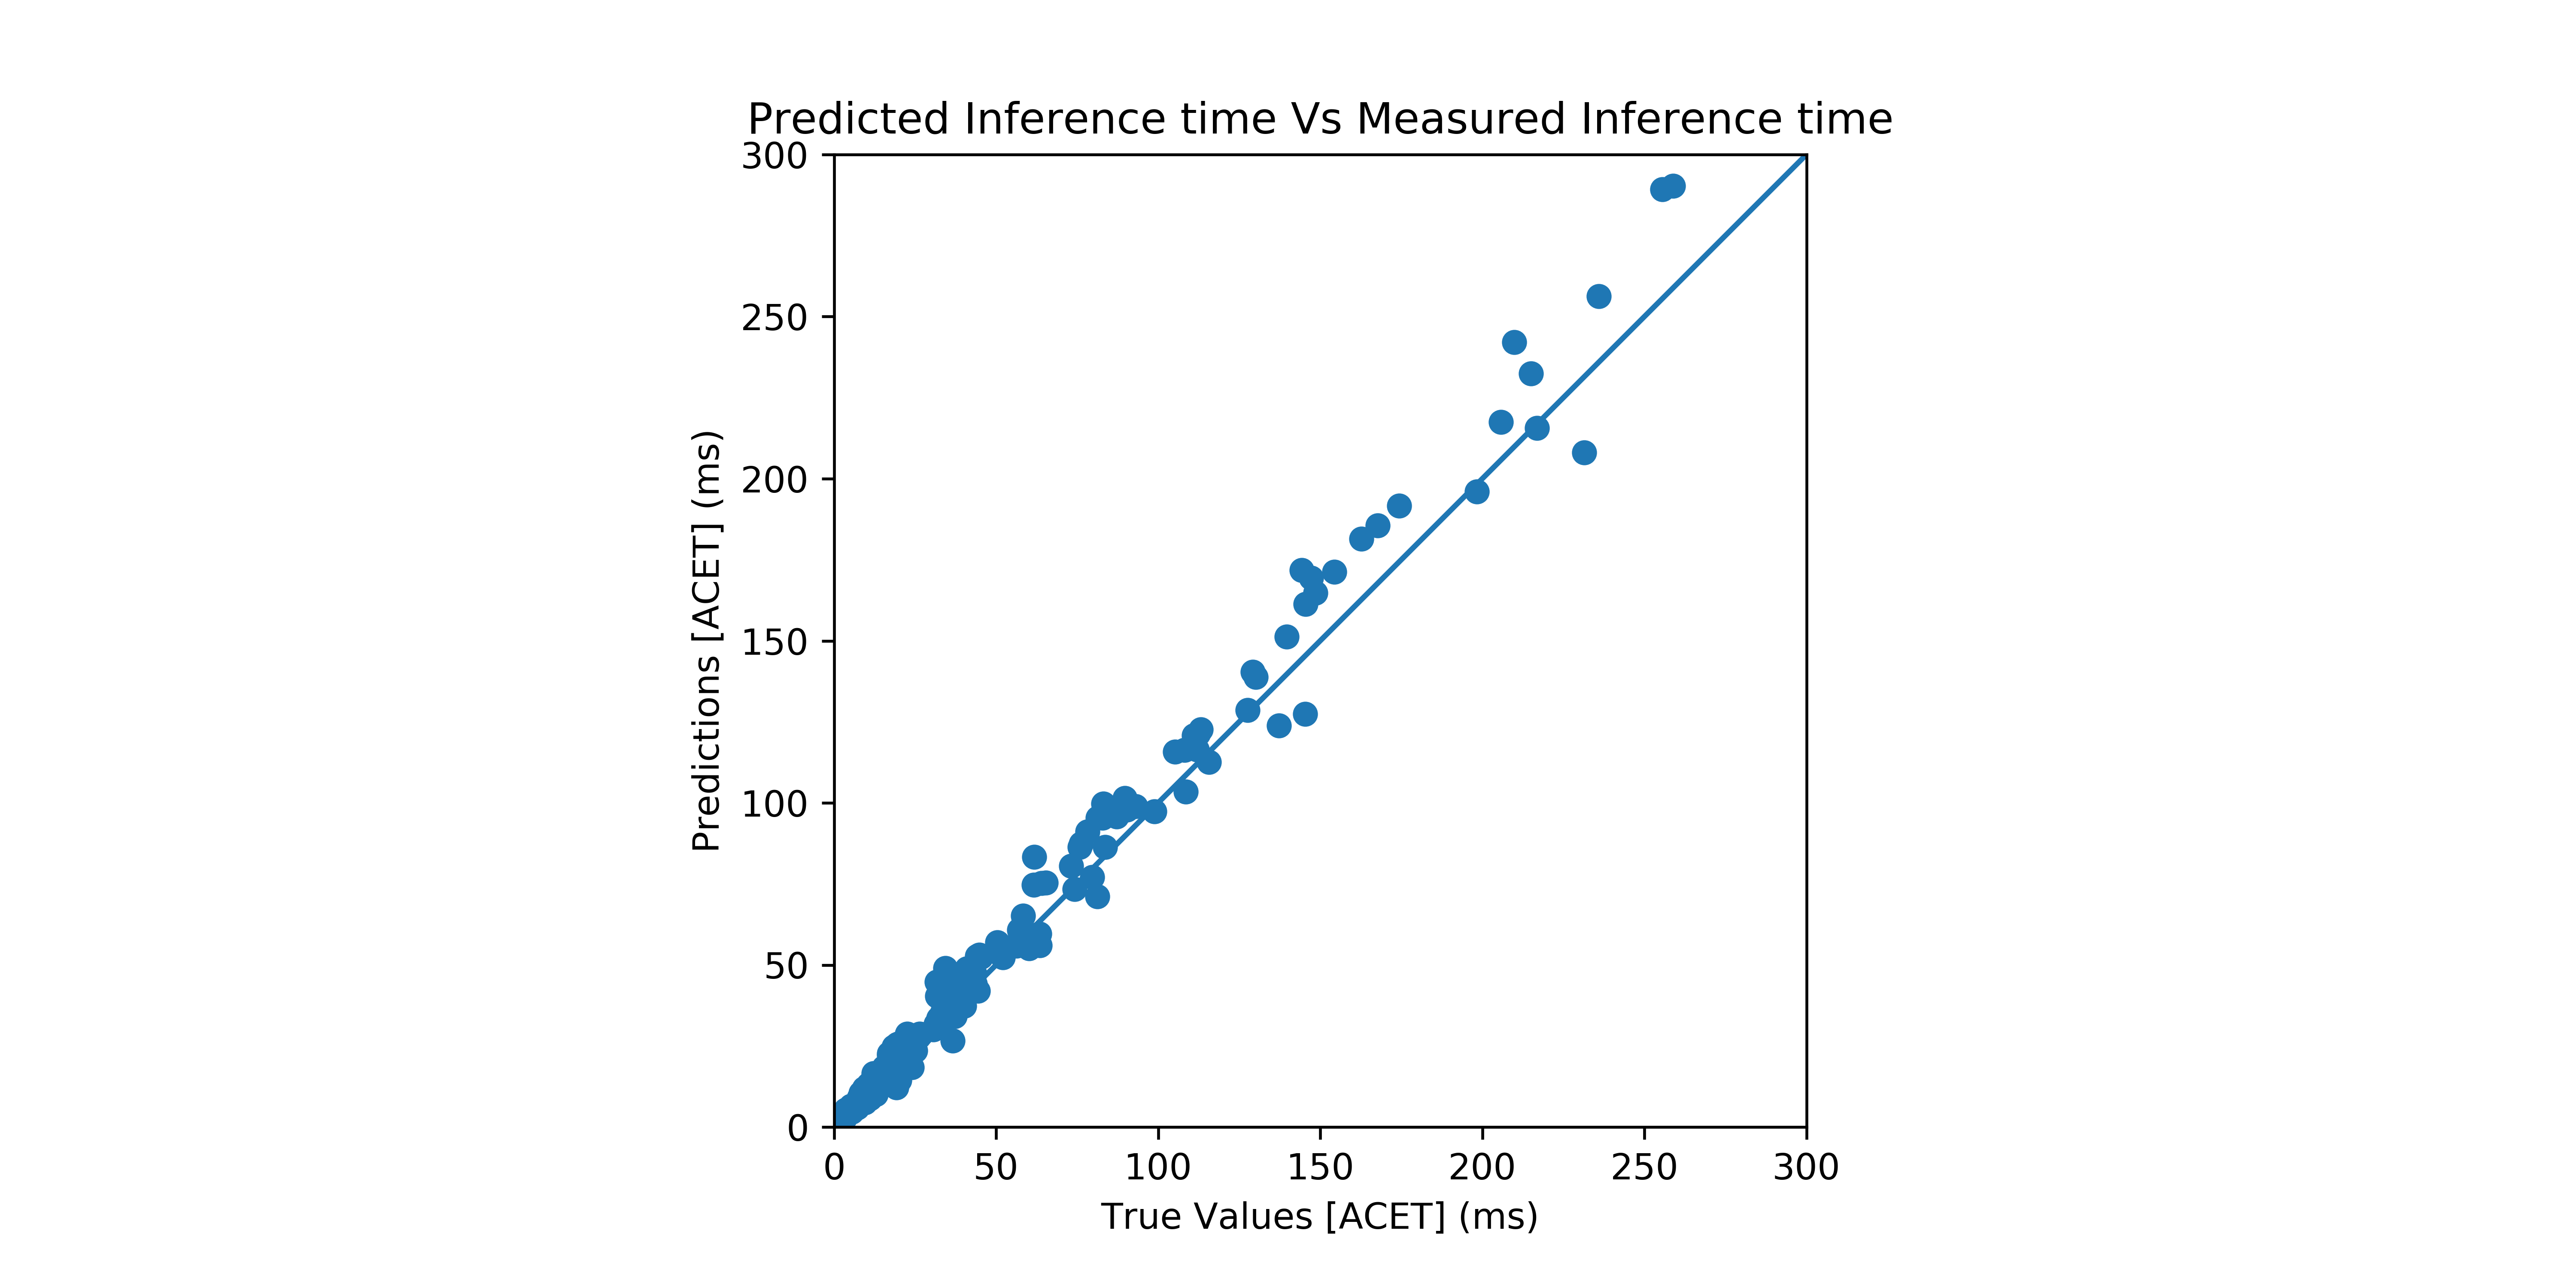

The data file committed next to this chart (first rows):
DenseNet-121, (1, 90, 90, 3), 9.11961646, 7.861861946614189, 1.2577545133858106, 86.20825208052872
DenseNet-121, (1, 512, 512, 3), 35.3, 41.09, 5.79, 83.6
DenseNet-121, (1, 720, 720, 3), 65.43, 75.33, 9.898, 84.87
DenseNet-161, (1, 512, 512, 3), 88.42, 98.43, 10.01, 88.68
DenseNet-161, (1, 720, 720, 3), 167.8, 185.6, 17.8, 89.39
DenseNet-169, (1, 90, 90, 3), 15.07, 13.05, 2.022, 86.58
DenseNet-169, (1, 512, 512, 3), 44.83, 53.16, 8.331, 81.42
DenseNet-169, (1, 720, 720, 3), 81.38, 95.34, 13.96, 82.84
DenseNet-201, (1, 90, 90, 3), 20.6, 18.34, 2.263, 89.01
DenseNet-201, (1, 512, 512, 3), 58.36, 65.23, 6.862, 88.24
DenseNet-201, (1, 720, 720, 3), 105.3, 115.8, 10.49, 90.04
DenseNet-264, (1, 512, 512, 3), 83.06, 99.76, 16.71, 79.88
DenseNet-264, (1, 720, 720, 3), 148.5, 164.8, 16.33, 89.01
DPN-92, (1, 90, 90, 3), 32.28, 33.47, 1.196, 96.3
DPN-92, (1, 512, 512, 3), 112.4, 121.4, 8.978, 92.01
DPN-92, (1, 720, 720, 3), 198.3, 196.1, 2.241, 98.87
Inception-v1, (1, 512, 512, 3), 16.95, 22.16, 5.204, 69.3
Inception-v1, (1, 720, 720, 3), 31.91, 40.43, 8.522, 73.3
Inception-v3, (1, 90, 90, 3), 15.15, 15.63, 0.4798, 96.83
Inception-v3, (1, 512, 512, 3), 43.44, 47.27, 3.832, 91.18
Inception-v3, (1, 720, 720, 3), 61.72, 83.32, 21.59, 65.02
Xception, (1, 90, 90, 3), 10.53, 12.32, 1.795, 82.95
Xception, (1, 512, 512, 3), 57.18, 60.82, 3.638, 93.64
Xception, (1, 720, 720, 3), 108.5, 103.5, 5.037, 95.36
InceptionResNetV2, (1, 90, 90, 3), 32.22, 32.48, 0.2637, 99.18
InceptionResNetV2, (1, 512, 512, 3), 98.91, 97.41, 1.496, 98.49
InceptionResNetV2, (1, 720, 720, 3), 154.4, 171.2, 16.84, 89.09
MobileNet0.25-v1, (1, 90, 90, 3), 0.6098, 0.8216, 0.2118, 65.26
MobileNet0.25-v1, (1, 512, 512, 3), 2.888, 3.322, 0.4339, 84.97
MobileNet0.25-v1, (1, 720, 720, 3), 4.931, 5.867, 0.9362, 81.01
MobileNet0.5-v1, (1, 90, 90, 3), 0.9422, 1.166, 0.2242, 76.2
MobileNet0.5-v1, (1, 512, 512, 3), 5.219, 6.443, 1.224, 76.55
MobileNet0.5-v1, (1, 720, 720, 3), 9.371, 11.91, 2.534, 72.96
MobileNet0.75-v1, (1, 90, 90, 3), 1.5, 1.917, 0.4172, 72.19
MobileNet0.75-v1, (1, 512, 512, 3), 8.298, 10.44, 2.138, 74.23
MobileNet0.75-v1, (1, 720, 720, 3), 15.4, 18.47, 3.064, 80.1
MobileNet1.0-v1, (1, 90, 90, 3), 2.052, 2.325, 0.2732, 86.69
MobileNet1.0-v1, (1, 512, 512, 3), 11.71, 14.33, 2.613, 77.69
MobileNet1.0-v1, (1, 720, 720, 3), 21.82, 25.84, 4.022, 81.56
MobileNet0.35-v2, (1, 90, 90, 3), 1.091, 1.16, 0.06864, 93.71
MobileNet0.35-v2, (1, 512, 512, 3), 5.705, 5.947, 0.2418, 95.76
MobileNet0.35-v2, (1, 720, 720, 3), 9.915, 10.4, 0.4874, 95.08
MobileNet0.5-v2, (1, 90, 90, 3), 1.174, 1.282, 0.1079, 90.81
MobileNet0.5-v2, (1, 512, 512, 3), 6.903, 7.554, 0.6509, 90.57
MobileNet0.5-v2, (1, 720, 720, 3), 12.29, 13.89, 1.599, 86.99
MobileNet0.75-v2, (1, 90, 90, 3), 1.582, 1.703, 0.1208, 92.37
MobileNet0.75-v2, (1, 512, 512, 3), 10.63, 13.17, 2.544, 76.07
MobileNet0.75-v2, (1, 720, 720, 3), 19.54, 21.49, 1.948, 90.03
MobileNet1.0-v2, (1, 90, 90, 3), 2.054, 2.338, 0.284, 86.18
MobileNet1.0-v2, (1, 512, 512, 3), 12.31, 16.54, 4.23, 65.64
MobileNet1.0-v2, (1, 720, 720, 3), 22.53, 28.79, 6.259, 72.22
MobileNet1.3-v2, (1, 90, 90, 3), 2.719, 2.863, 0.1442, 94.7
MobileNet1.3-v2, (1, 512, 512, 3), 17.08, 22.67, 5.593, 67.26
MobileNet1.3-v2, (1, 720, 720, 3), 31.73, 44.72, 12.99, 59.07
MobileNet1.4-v2, (1, 90, 90, 3), 2.971, 3.154, 0.1829, 93.84
MobileNet1.4-v2, (1, 512, 512, 3), 18.48, 24.71, 6.228, 66.29
MobileNet1.4-v2, (1, 720, 720, 3), 34.38, 48.98, 14.6, 57.54
MobileNet-small0.75-v3, (1, 90, 90, 3), 2.207, 2.048, 0.159, 92.8
MobileNet-small0.75-v3, (1, 512, 512, 3), 6.654, 5.681, 0.973, 85.38
MobileNet-small0.75-v3, (1, 720, 720, 3), 11.11, 8.728, 2.382, 78.56
MobileNet-small1.0-v3, (1, 90, 90, 3), 2.187, 2.067, 0.1201, 94.51
... 149 more rows
